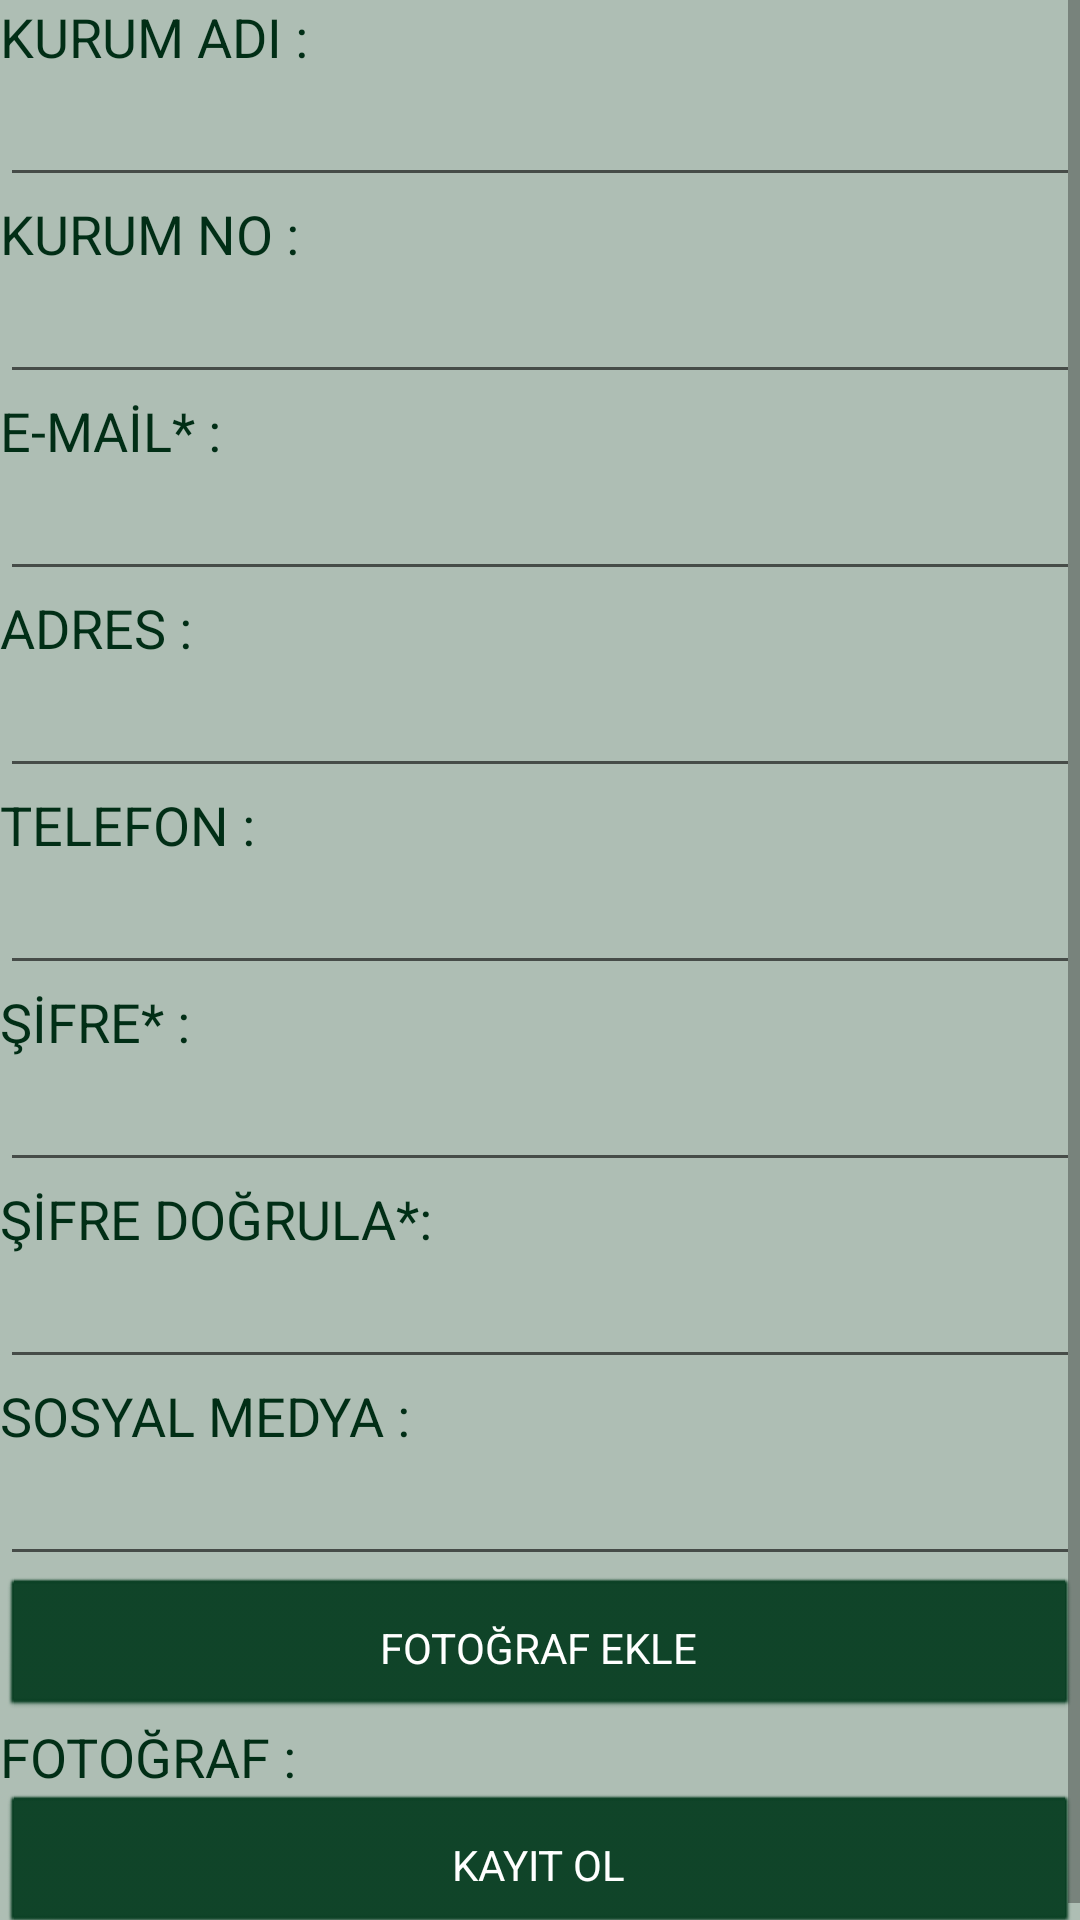

Here is an Android app screen rendered from its layout file. Give the layout XML and the strings, colors and styles it references.
<!-- AndroidManifest.xml: application theme AppTheme -->
<!-- res/layout/activity_kurumsal_kaydol.xml -->
<?xml version="1.0" encoding="utf-8"?>
<FrameLayout xmlns:android="http://schemas.android.com/apk/res/android"
    xmlns:app="http://schemas.android.com/apk/res-auto"
    xmlns:tools="http://schemas.android.com/tools"
    android:layout_width="match_parent"
    android:layout_height="match_parent"
    android:orientation="vertical"
    tools:context=".KurumsalKaydol">

    <ScrollView
        android:layout_width="match_parent"
        android:layout_height="match_parent">

        <LinearLayout
            android:layout_width="match_parent"
            android:layout_height="wrap_content"
            android:orientation="vertical" >

            <TextView
                android:id="@+id/textviewKurumsalKaydolKurumadi"
                android:layout_width="match_parent"
                android:layout_height="wrap_content"
                android:text="@string/textviewKurumsalKaydolKurumadi"
                android:textAppearance="@style/Base.TextAppearance.AppCompat.Medium"
                android:textColor="#FF012E16"/>

            <EditText
                android:id="@+id/edittextKurumsalKaydolKurumadi"
                android:layout_width="match_parent"
                android:layout_height="wrap_content"
                android:ems="10"
                android:inputType="textPersonName"
                />

            <TextView
                android:id="@+id/textviewKurumsalKaydolKurumno"
                android:layout_width="match_parent"
                android:layout_height="wrap_content"
                android:text="@string/textviewKurumsalKaydolKurumno"
                android:textAppearance="@style/Base.TextAppearance.AppCompat.Medium"
                android:textColor="#FF012E16"/>

            <EditText
                android:id="@+id/edittextKurumsalKaydolKurumno"
                android:layout_width="match_parent"
                android:layout_height="wrap_content"
                android:ems="10"
                android:inputType="textPersonName"
                />

            <TextView
                android:id="@+id/textviewKurumsalKaydolEmail"
                android:layout_width="match_parent"
                android:layout_height="wrap_content"
                android:text="@string/textviewKurumsalKaydolEmail"
                android:textAppearance="@style/Base.TextAppearance.AppCompat.Medium"
                android:textColor="#FF012E16"
                />

            <EditText
                android:id="@+id/edittextKurumsalKaydolEmail"
                android:layout_width="match_parent"
                android:layout_height="wrap_content"
                android:ems="10"
                android:inputType="textEmailAddress" />

            <TextView
                android:id="@+id/textviewKurumsalKaydolAdres"
                android:layout_width="match_parent"
                android:layout_height="wrap_content"
                android:text="@string/textviewKurumsalKaydolAdres"
                android:textAppearance="@style/Base.TextAppearance.AppCompat.Medium"
                android:textColor="#FF012E16"
                />

            <EditText
                android:id="@+id/edittextKurumsalKaydolAdres"
                android:layout_width="match_parent"
                android:layout_height="wrap_content"
                android:ems="10"
                android:inputType="textPersonName" />

            <TextView
                android:id="@+id/textviewKurumsalKaydolTelefon"
                android:layout_width="match_parent"
                android:layout_height="wrap_content"
                android:text="@string/textviewKurumsalKaydolTelefon"
                android:textAppearance="@style/Base.TextAppearance.AppCompat.Medium"
                android:textColor="#FF012E16"
                />

            <EditText
                android:id="@+id/edittextKurumsalKaydolTelefon"
                android:layout_width="match_parent"
                android:layout_height="wrap_content"
                android:ems="10"
                android:inputType="phone" />

            <TextView
                android:id="@+id/textviewKurumsalKaydolSifre"
                android:layout_width="match_parent"
                android:layout_height="wrap_content"
                android:text="@string/textviewKurumsalKaydolSifre"
                android:textAppearance="@style/Base.TextAppearance.AppCompat.Medium"
                android:textColor="#FF012E16"
                />

            <EditText
                android:id="@+id/edittextKurumsalKaydolSifre"
                android:layout_width="match_parent"
                android:layout_height="wrap_content"
                android:ems="10"
                android:inputType="textPassword" />

            <TextView
                android:id="@+id/textviewKurumsalKaydolSifreDogrula"
                android:layout_width="match_parent"
                android:layout_height="wrap_content"
                android:text="@string/textviewKurumsalKaydolSifreDogrula"
                android:textAppearance="@style/Base.TextAppearance.AppCompat.Medium"
                android:textColor="#FF012E16"
                />

            <EditText
                android:id="@+id/edittextKurumsalKaydolSifreDogrula"
                android:layout_width="match_parent"
                android:layout_height="wrap_content"
                android:ems="10"
                android:inputType="textPassword" />

            <TextView
                android:id="@+id/textviewKurumsalKaydolSosyalmedya"
                android:layout_width="match_parent"
                android:layout_height="wrap_content"
                android:text="@string/textviewKurumsalKaydolSosyalmedya"
                android:textAppearance="@style/Base.TextAppearance.AppCompat.Medium"
                android:textColor="#FF012E16"
                />

            <EditText
                android:id="@+id/edittextKurumsalKaydolSosyalmedya"
                android:layout_width="match_parent"
                android:layout_height="wrap_content"
                android:ems="10"
                android:inputType="textPersonName"
                android:textAppearance="@style/Base.TextAppearance.AppCompat.Medium"
                android:textColor="#FF012E16"
                />

            <Button
                android:id="@+id/buttonKurumsalKaydolFotograf"
                android:layout_width="match_parent"
                android:layout_height="wrap_content"
                android:text="@string/buttonKurumsalKaydolFotograf"
                />

            <TextView
                android:id="@+id/textviewKurumsalKaydolFotograf"
                android:layout_width="match_parent"
                android:layout_height="wrap_content"
                android:text="@string/textviewKurumsalKaydolFotograf"
                android:textAppearance="@style/Base.TextAppearance.AppCompat.Medium"
                android:textColor="#FF012E16"
                />

            <ImageView
                android:id="@+id/imageviewKurumsalKaydolFotograf"
                android:layout_width="match_parent"
                android:layout_height="wrap_content"
                tools:srcCompat="@tools:sample/avatars[2]" />

            <Button
                android:id="@+id/buttonKurumsalKaydolKayitol"
                android:layout_width="match_parent"
                android:layout_height="wrap_content"
                android:text="@string/buttonKurumsalKaydolKayitol"

                />

        </LinearLayout>
    </ScrollView>


</FrameLayout>
<!-- resources referenced by this layout -->
<resources>
  <string name="buttonKurumsalKaydolFotograf">FOTOĞRAF EKLE</string>
  <string name="buttonKurumsalKaydolKayitol">KAYIT OL</string>
  <string name="textviewKurumsalKaydolAdres">ADRES :</string>
  <string name="textviewKurumsalKaydolEmail">E-MAİL* :</string>
  <string name="textviewKurumsalKaydolFotograf">FOTOĞRAF :</string>
  <string name="textviewKurumsalKaydolKurumadi">KURUM ADI :</string>
  <string name="textviewKurumsalKaydolKurumno">KURUM NO :</string>
  <string name="textviewKurumsalKaydolSifre">ŞİFRE* :</string>
  <string name="textviewKurumsalKaydolSifreDogrula">ŞİFRE DOĞRULA*:</string>
  <string name="textviewKurumsalKaydolSosyalmedya">SOSYAL MEDYA :</string>
  <string name="textviewKurumsalKaydolTelefon">TELEFON :</string>
  <style name="AppTheme" parent="Base.Theme.AppCompat.Light.DarkActionBar">
          
          <item name="windowNoTitle">true</item>
          <item name="windowActionBar">false</item>
          <item name="android:colorBackground">@color/colorBackground</item>
          <item name="colorPrimary">@color/colorPrimary</item>
          <item name="colorPrimaryDark">@color/colorPrimaryDark</item>
          <item name="colorAccent">@color/colorAccent</item>
          <item name="android:buttonStyle">@style/ButtonColor</item>
          <item name="colorButtonNormal">@color/colorPrimary</item>
  
      </style>
  <color name="colorBackground">#aebeb4</color>
  <color name="colorPrimary">#083e22</color>
  <color name="colorPrimaryDark">#083e22</color>
  <color name="colorAccent">#FF4081</color>
  <style name="ButtonColor" parent="@android:style/Widget.Button">
          <item name="android:textColor">#FFFFFF</item>
          <item name="android:layout_margin">5dp</item>
          <item name="android:backgroundTint">@color/colorPrimary</item>
          <item name="android:paddingTop">10dp</item>
          <item name="android:paddingBottom">10dp</item>
  
      </style>
</resources>
